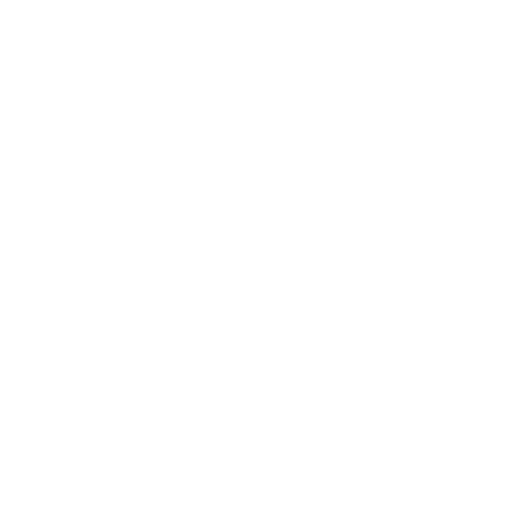
t = 0.00 s
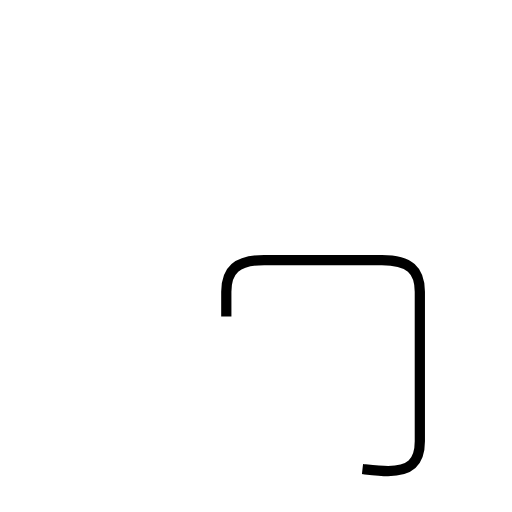
t = 1.41 s
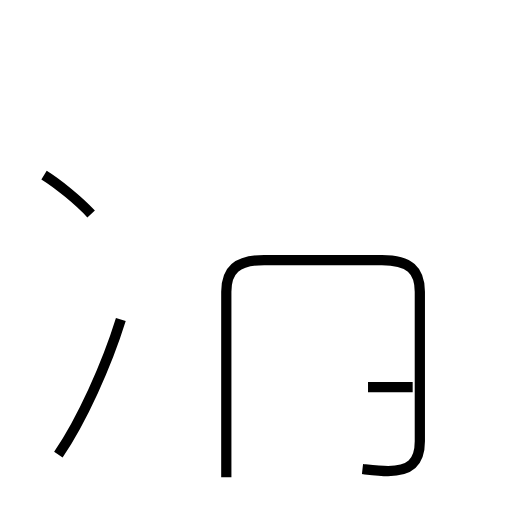
t = 2.63 s
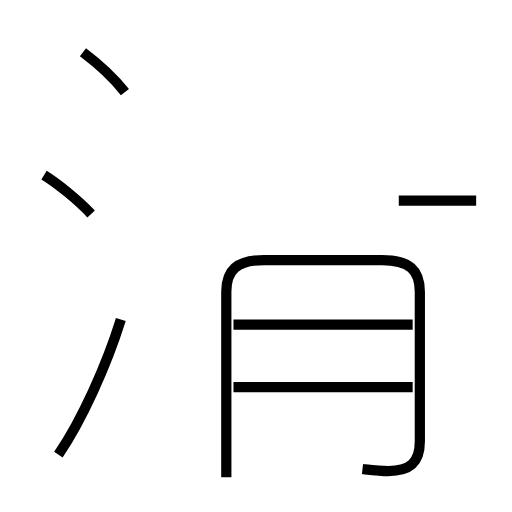
t = 3.95 s
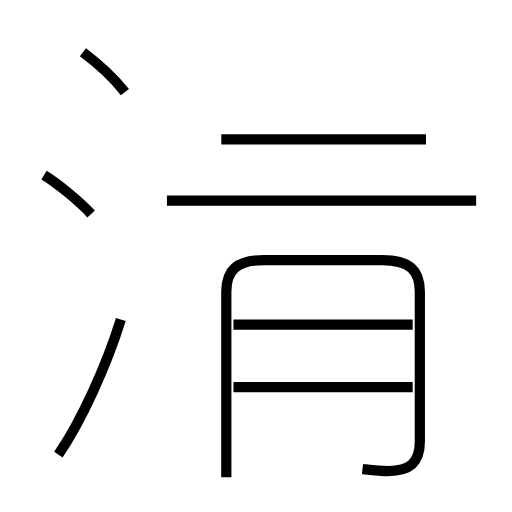
t = 5.23 s
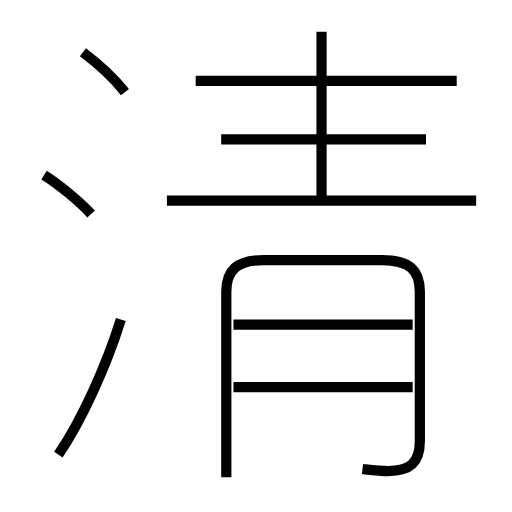
t = 6.49 s

The animated SVG that drew these frames (rendered in a browser with its animation timeline set to each time). Animation: 10 SMIL elements (animate=10); one cycle of 6.49 s.

<?xml version='1.0' encoding='utf-8'?>
<svg viewBox="0.0 -6.0 50.0 50.0" version="1.1" xmlns="http://www.w3.org/2000/svg"><rect x="-1000" y="-1000" width="2000" height="2000" stroke="white" fill="white" /><g style="fill:none;stroke:#000000;stroke-width:1"><path d="M 35.4 1.8 C 36.3 1.9 37.1 2.0 37.9 2.0 C 40.0 2.0 41.0 1.2 41.0 -0.9 L 41.0 -15.5 C 41.0 -17.6 40.0 -18.6 37.3 -18.6 L 25.8 -18.6 C 23.1 -18.6 22.1 -17.6 22.1 -15.5 L 22.1 2.6 " transform="translate(0.0 38.0)" stroke-dasharray="62.80636176435273" stroke-dashoffset="62.80636176435273"><animate attributeName="stroke-dashoffset" from="62.80636176435273" to="0" dur="1.8841908529305817s" begin="0s; anim_end.end" fill="freeze" id="anim0" /></path><path d="M 5.7 0.4 C 8.0 -3.0 10.4 -8.3 11.8 -12.8 " transform="translate(0.0 38.0)" stroke-dasharray="14.585409967392582" stroke-dashoffset="14.585409967392582"><animate attributeName="stroke-dashoffset" from="14.585409967392582" to="0" dur="0.43756229902177746s" begin="anim0.end" fill="freeze" id="anim1" /></path><path d="M 8.9 -23.1 C 7.7 -24.4 5.6 -26.1 4.3 -26.9 " transform="translate(0.0 38.0)" stroke-dasharray="5.980295106997363" stroke-dashoffset="5.980295106997363"><animate attributeName="stroke-dashoffset" from="5.980295106997363" to="0" dur="0.1794088532099209s" begin="anim1.end" fill="freeze" id="anim2" /></path><path d="M 40.3 -6.2 L 22.8 -6.2 " transform="translate(0.0 38.0)" stroke-dasharray="17.499999999999996" stroke-dashoffset="17.499999999999996"><animate attributeName="stroke-dashoffset" from="17.499999999999996" to="0" dur="0.5249999999999999s" begin="anim2.end" fill="freeze" id="anim3" /></path><path d="M 40.3 -12.3 L 22.8 -12.3 " transform="translate(0.0 38.0)" stroke-dasharray="17.499999999999996" stroke-dashoffset="17.499999999999996"><animate attributeName="stroke-dashoffset" from="17.499999999999996" to="0" dur="0.5249999999999999s" begin="anim3.end" fill="freeze" id="anim4" /></path><path d="M 12.2 -35.0 C 11.1 -36.4 9.3 -38.0 8.1 -38.9 " transform="translate(0.0 38.0)" stroke-dasharray="5.671831322895806" stroke-dashoffset="5.671831322895806"><animate attributeName="stroke-dashoffset" from="5.671831322895806" to="0" dur="0.17015493968687417s" begin="anim4.end" fill="freeze" id="anim5" /></path><path d="M 46.5 -24.4 L 16.3 -24.4 " transform="translate(0.0 38.0)" stroke-dasharray="30.2" stroke-dashoffset="30.2"><animate attributeName="stroke-dashoffset" from="30.2" to="0" dur="0.9059999999999999s" begin="anim5.end" fill="freeze" id="anim6" /></path><path d="M 41.6 -30.4 L 21.6 -30.4 " transform="translate(0.0 38.0)" stroke-dasharray="20.0" stroke-dashoffset="20.0"><animate attributeName="stroke-dashoffset" from="20.0" to="0" dur="0.6s" begin="anim6.end" fill="freeze" id="anim7" /></path><path d="M 31.4 -24.2 L 31.4 -40.9 " transform="translate(0.0 38.0)" stroke-dasharray="16.7" stroke-dashoffset="16.7"><animate attributeName="stroke-dashoffset" from="16.7" to="0" dur="0.501s" begin="anim7.end" fill="freeze" id="anim8" /></path><path d="M 44.6 -36.1 L 19.1 -36.1" transform="translate(0.0 38.0)" stroke-dasharray="25.5" stroke-dashoffset="25.5"><animate attributeName="stroke-dashoffset" from="25.5" to="0" dur="0.765s" begin="anim8.end" fill="freeze" id="anim_end" /></path></g></svg>
